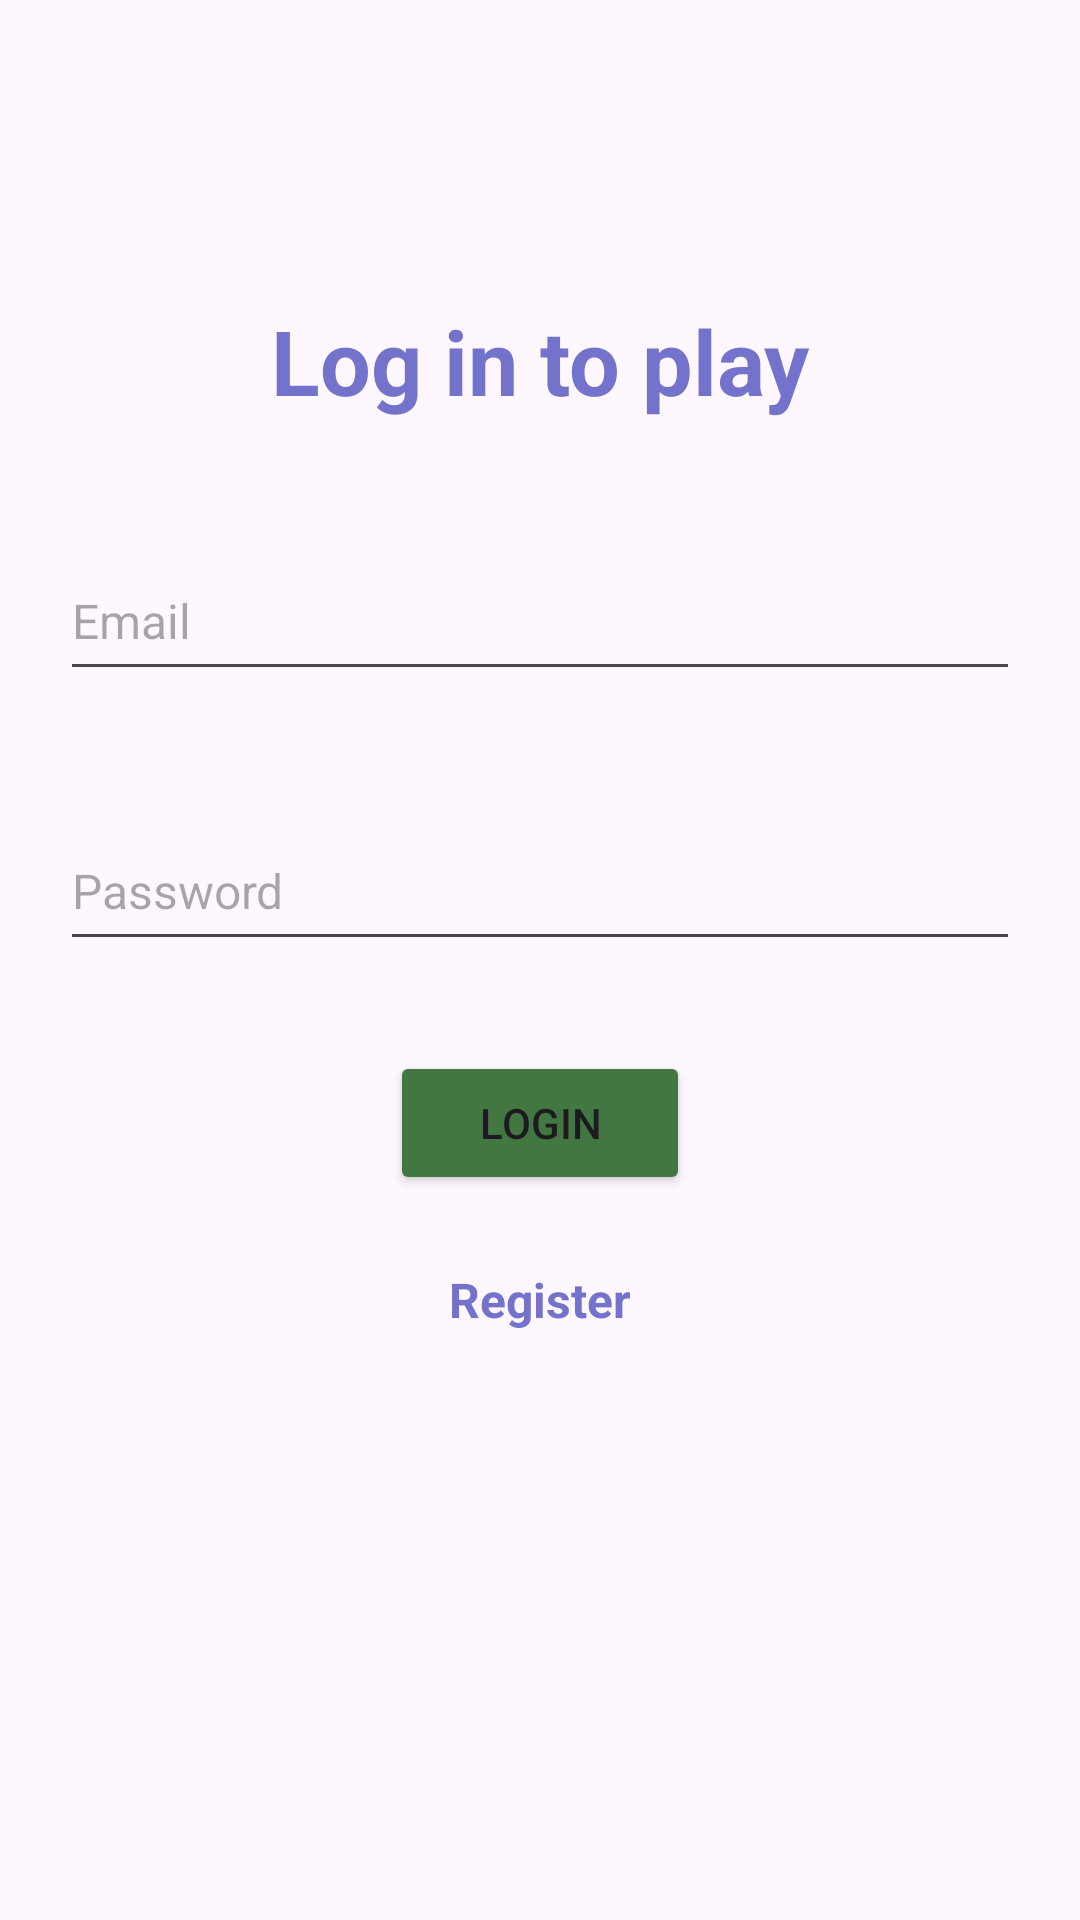

The Android layout XML behind this screen, and the referenced resources:
<!-- AndroidManifest.xml: application theme Theme.ProjektQuiz -->
<!-- res/layout/activity_login.xml -->
<?xml version="1.0" encoding="utf-8"?>
<androidx.constraintlayout.widget.ConstraintLayout xmlns:android="http://schemas.android.com/apk/res/android"
    xmlns:app="http://schemas.android.com/apk/res-auto"
    xmlns:tools="http://schemas.android.com/tools"
    android:layout_width="match_parent"
    android:layout_height="match_parent"
    tools:context=".Login">

    <TextView
        android:id="@+id/loginTitle"
        android:layout_width="wrap_content"
        android:layout_height="wrap_content"
        android:layout_marginTop="100dp"
        android:textColor="#7373cc"
        android:text="Log in to play"
        android:textStyle="bold"
        android:textSize="30sp"
        app:layout_constraintEnd_toEndOf="parent"
        app:layout_constraintHorizontal_bias="0.5"
        app:layout_constraintStart_toStartOf="parent"
        app:layout_constraintTop_toTopOf="parent" />

    <EditText
        android:id="@+id/email"
        android:layout_width="match_parent"
        android:layout_height="50dp"
        android:layout_marginStart="20dp"
        android:layout_marginTop="40dp"
        android:layout_marginEnd="20dp"
        android:hint="Email"
        android:inputType="textEmailAddress"
        android:textSize="16sp"
        app:layout_constraintEnd_toEndOf="parent"
        app:layout_constraintStart_toStartOf="parent"
        app:layout_constraintTop_toBottomOf="@+id/loginTitle" />

    <EditText
        android:id="@+id/password"
        android:layout_width="match_parent"
        android:layout_height="50dp"
        android:layout_marginStart="20dp"
        android:layout_marginTop="40dp"
        android:layout_marginEnd="20dp"
        android:hint="Password"
        android:inputType="textPassword"
        android:textSize="16sp"
        app:layout_constraintEnd_toEndOf="parent"
        app:layout_constraintStart_toStartOf="parent"
        app:layout_constraintTop_toBottomOf="@+id/email" />

    <Button
        android:id="@+id/login"
        android:layout_width="100dp"
        android:layout_height="wrap_content"
        android:layout_marginTop="30dp"
        android:contentDescription="Login"
        android:text="Login"
        android:backgroundTint="#427742"
        app:layout_constraintEnd_toEndOf="parent"
        app:layout_constraintStart_toStartOf="parent"
        app:layout_constraintTop_toBottomOf="@+id/password" />

    <ProgressBar
        android:id="@+id/progressBar"
        android:layout_width="wrap_content"
        android:layout_height="wrap_content"
        android:layout_marginTop="20dp"
        android:contentDescription="progressBar"
        android:visibility="gone"
        app:layout_constraintEnd_toEndOf="parent"
        app:layout_constraintHorizontal_bias="0.498"
        app:layout_constraintStart_toStartOf="parent"
        app:layout_constraintTop_toBottomOf="@+id/registrationLink" />

    <TextView
        android:id="@+id/registrationLink"
        android:layout_width="wrap_content"
        android:layout_height="50dp"
        android:layout_marginTop="10dp"
        android:clickable="true"
        android:focusable="true"
        android:gravity="center"
        android:onClick="intentToRegistration"
        android:text="Register"
        android:textColor="#7373cc"
        android:textSize="16sp"
        android:textStyle="bold"
        app:layout_constraintEnd_toEndOf="parent"
        app:layout_constraintHorizontal_bias="0.5"
        app:layout_constraintStart_toStartOf="parent"
        app:layout_constraintTop_toBottomOf="@+id/login" />

</androidx.constraintlayout.widget.ConstraintLayout>
<!-- resources referenced by this layout -->
<resources>
  <style name="Theme.ProjektQuiz" parent="Base.Theme.ProjektQuiz" />
  <style name="Base.Theme.ProjektQuiz" parent="Theme.Material3.DayNight.NoActionBar">
          
          
      </style>
</resources>
